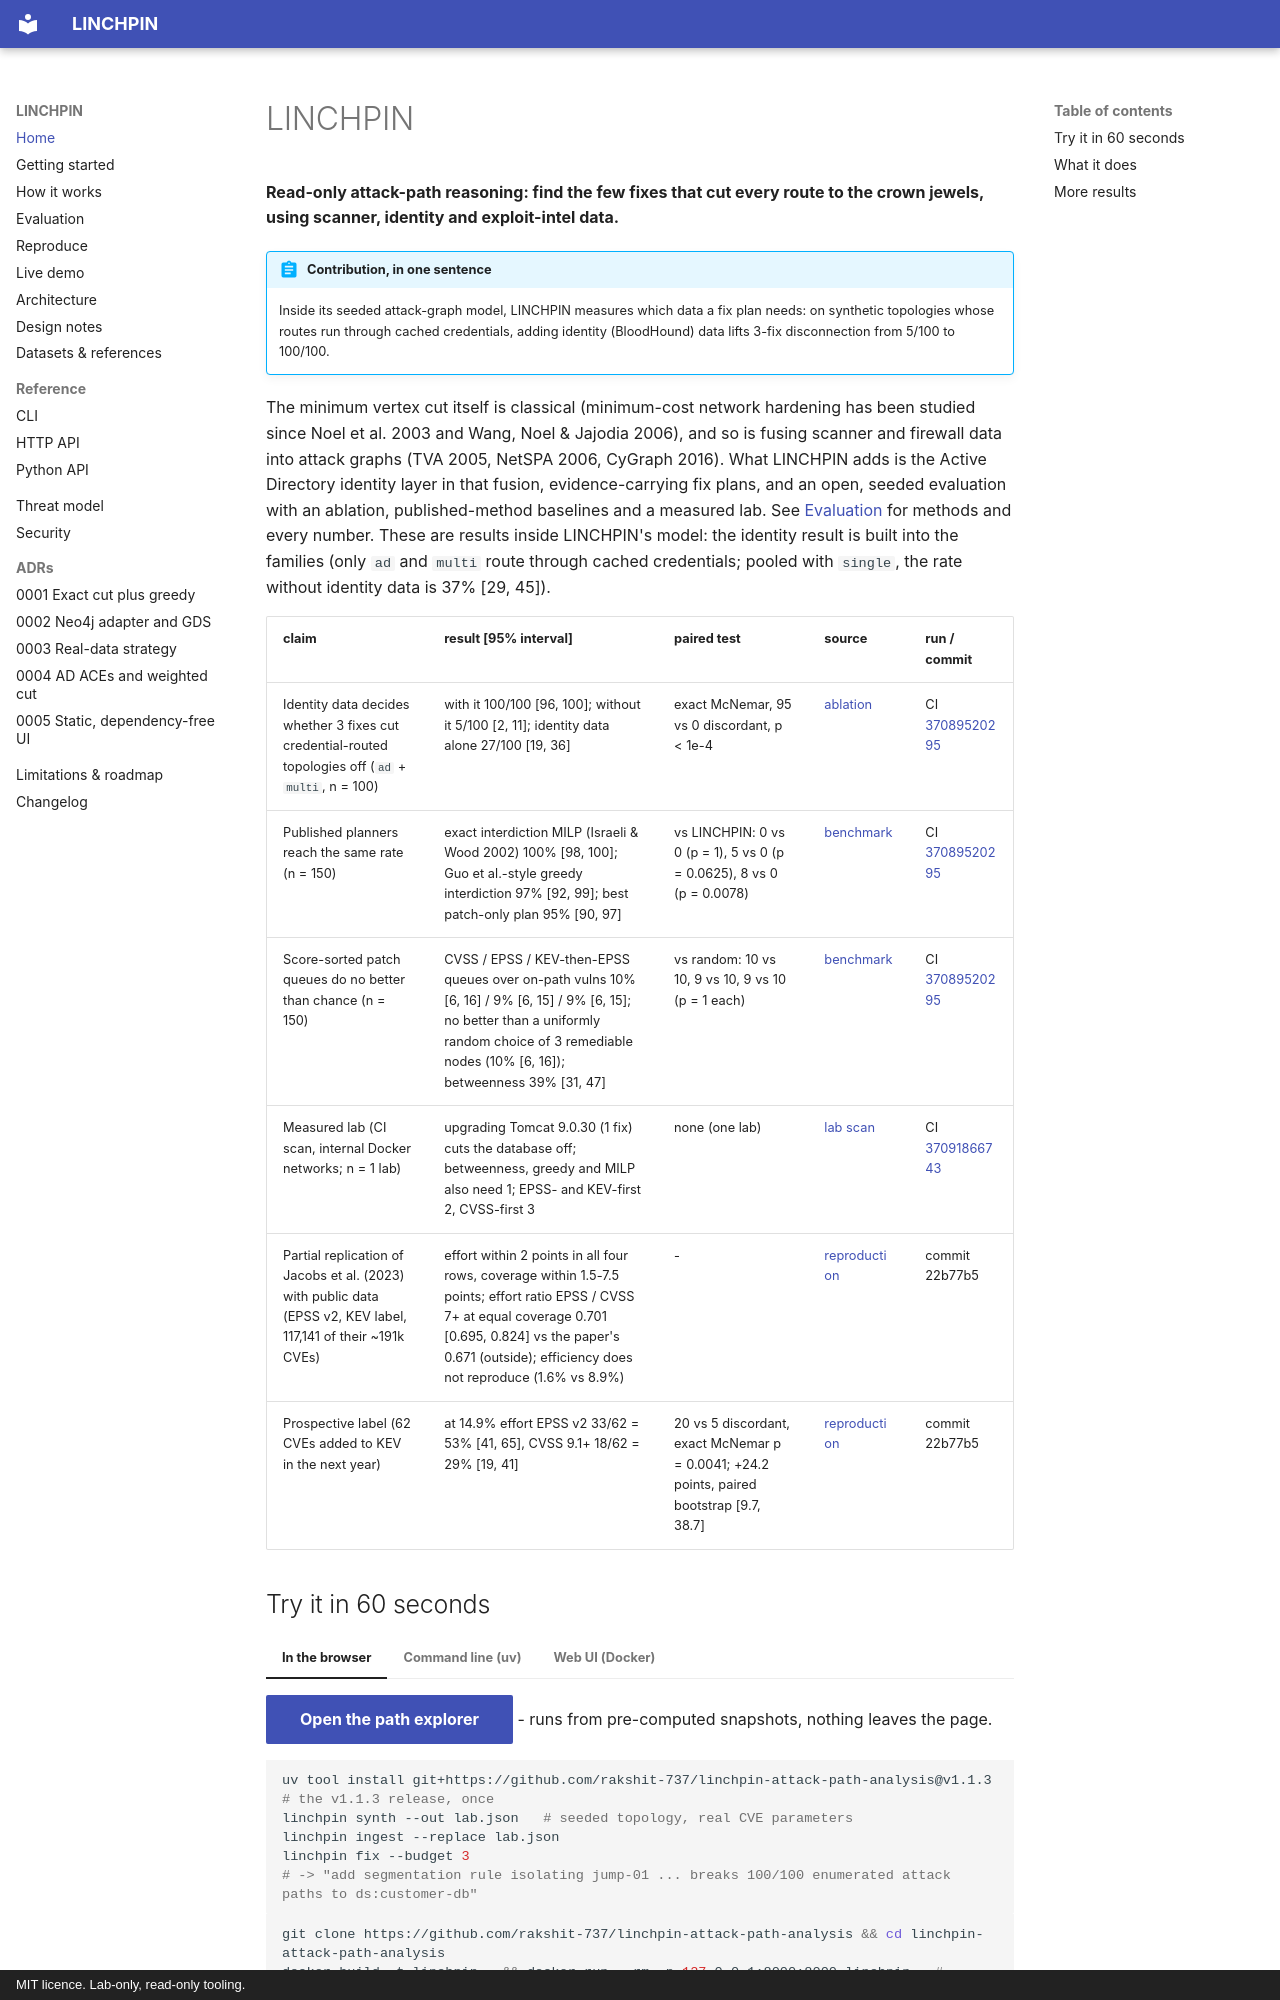

repository: rakshit-737/linchpin · page: index.html · generator: mkdocs · copyright: MIT licence. Lab-only, read-only tooling.

# LINCHPIN

**Read-only attack-path reasoning: find the few fixes that cut every route to the crown jewels, using scanner, identity and exploit-intel data.**

!!! abstract "Contribution, in one sentence"
    Inside its seeded attack-graph model, LINCHPIN measures which data a fix plan needs: on synthetic topologies whose
    routes run through cached credentials, adding identity (BloodHound) data lifts 3-fix disconnection from 5/100 to
    100/100.

The minimum vertex cut itself is classical (minimum-cost network hardening has been studied since Noel et al. 2003
and Wang, Noel & Jajodia 2006), and so is fusing scanner and firewall data into attack graphs (TVA 2005, NetSPA 2006,
CyGraph 2016). What LINCHPIN adds is the Active Directory identity layer in that fusion, evidence-carrying fix plans,
and an open, seeded evaluation with an ablation, published-method baselines and a measured lab. See
[Evaluation](evaluation.md) for methods and every number. These are results inside LINCHPIN's model: the identity
result is built into the families (only `ad` and `multi` route through cached credentials; pooled with `single`, the
rate without identity data is 37% [29, 45]).

| claim | result [95% interval] | paired test | source | run / commit |
| --- | --- | --- | --- | --- |
| Identity data decides whether 3 fixes cut credential-routed topologies off (`ad` + `multi`, n = 100) | with it 100/100 [96, 100]; without it 5/100 [2, 11]; identity data alone 27/100 [19, 36] | exact McNemar, 95 vs 0 discordant, p < 1e-4 | [ablation](evaluation.md#ablation) | CI [37089520295](https://github.com/rakshit-737/linchpin-attack-path-analysis/actions/runs/37089520295) |
| Published planners reach the same rate (n = 150) | exact interdiction MILP (Israeli & Wood 2002) 100% [98, 100]; Guo et al.-style greedy interdiction 97% [92, 99]; best patch-only plan 95% [90, 97] | vs LINCHPIN: 0 vs 0 (p = 1), 5 vs 0 (p = 0.0625), 8 vs 0 (p = 0.0078) | [benchmark](evaluation.md#synthetic-benchmark) | CI [37089520295](https://github.com/rakshit-737/linchpin-attack-path-analysis/actions/runs/37089520295) |
| Score-sorted patch queues do no better than chance (n = 150) | CVSS / EPSS / KEV-then-EPSS queues over on-path vulns 10% [6, 16] / 9% [6, 15] / 9% [6, 15]; no better than a uniformly random choice of 3 remediable nodes (10% [6, 16]); betweenness 39% [31, 47] | vs random: 10 vs 10, 9 vs 10, 9 vs 10 (p = 1 each) | [benchmark](evaluation.md#synthetic-benchmark) | CI [37089520295](https://github.com/rakshit-737/linchpin-attack-path-analysis/actions/runs/37089520295) |
| Measured lab (CI scan, internal Docker networks; n = 1 lab) | upgrading Tomcat 9.0.30 (1 fix) cuts the database off; betweenness, greedy and MILP also need 1; EPSS- and KEV-first 2, CVSS-first 3 | none (one lab) | [lab scan](evaluation.md#measured-case-study-ci-lab-scan) | CI [37091866743](https://github.com/rakshit-737/linchpin-attack-path-analysis/actions/runs/37091866743) |
| Partial replication of Jacobs et al. (2023) with public data (EPSS v2, KEV label, 117,141 of their ~191k CVEs) | effort within 2 points in all four rows, coverage within 1.5-7.5 points; effort ratio EPSS / CVSS 7+ at equal coverage 0.701 [0.695, 0.824] vs the paper's 0.671 (outside); efficiency does not reproduce (1.6% vs 8.9%) | - | [reproduction](evaluation.md#reproduction-epss-vs-cvss-jacobs-et-al-2023) | commit 22b77b5 |
| Prospective label (62 CVEs added to KEV in the next year) | at 14.9% effort EPSS v2 33/62 = 53% [41, 65], CVSS 9.1+ 18/62 = 29% [19, 41] | 20 vs 5 discordant, exact McNemar p = 0.0041; +24.2 points, paired bootstrap [9.7, 38.7] | [reproduction](evaluation.md#reproduction-epss-vs-cvss-jacobs-et-al-2023) | commit 22b77b5 |
